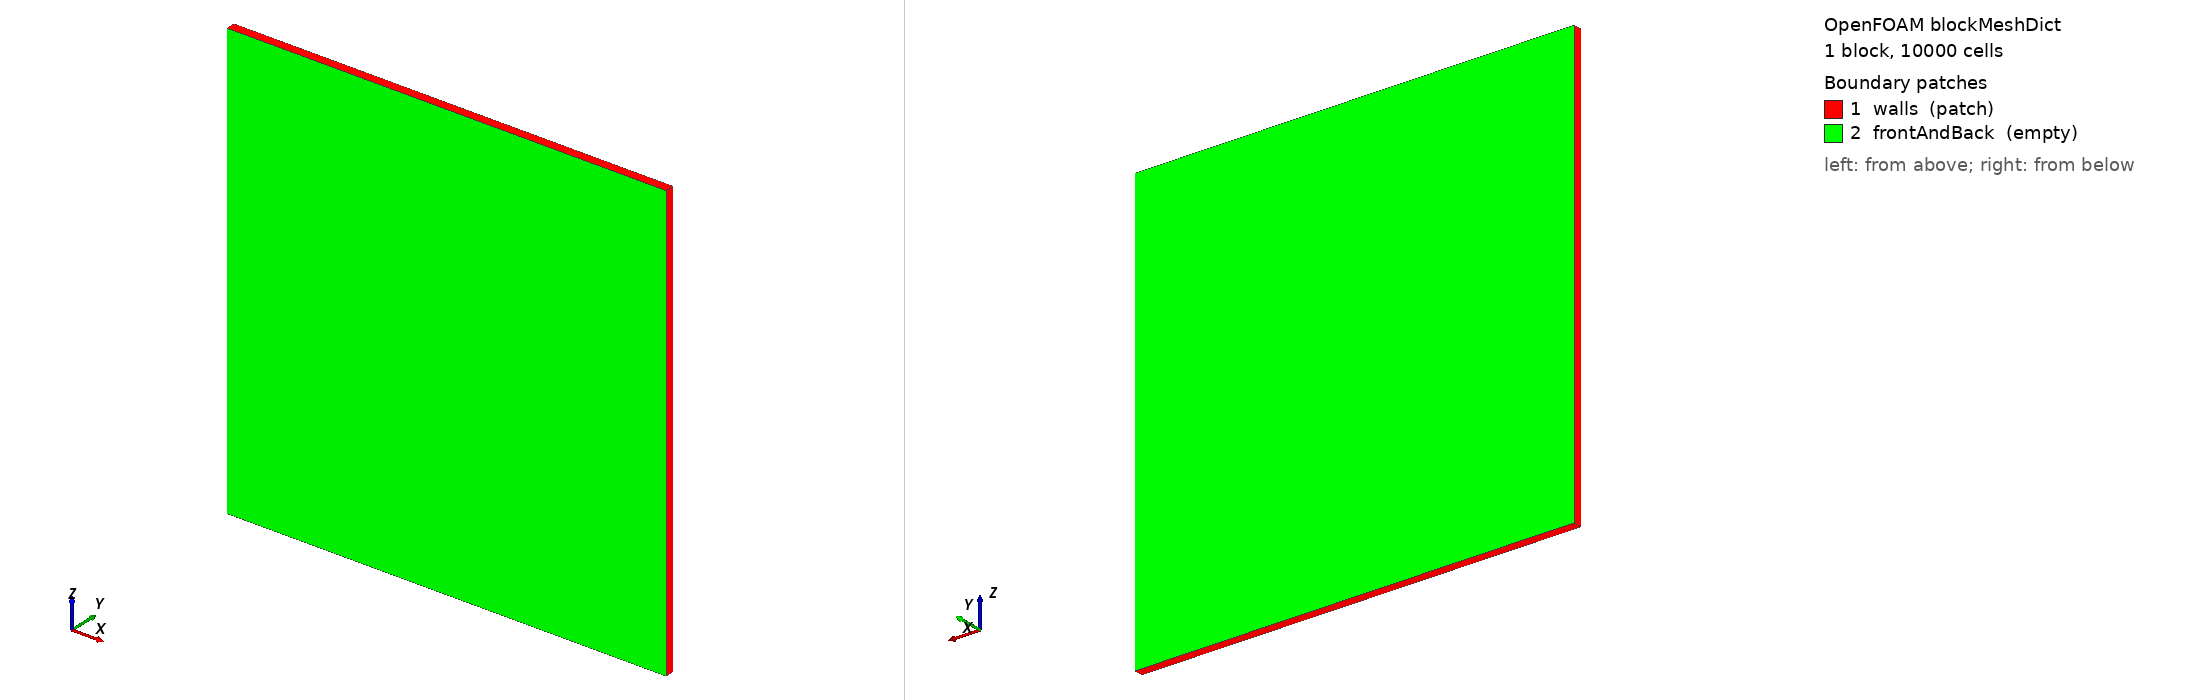

OpenFOAM case: the mesh blockMesh builds from blockMeshDict, 1 block(s), 10000 cells. Boundary patches (legend numbers): 1 walls (patch), 2 frontAndBack (empty). Left view from above one corner, right view from below the opposite corner. Boundary conditions: 0 field file(s) under 0/; 0 of 2 drawn patches have an entry in a shipped field file.

=== system/blockMeshDict ===
FoamFile { version 2.0; format ascii; class dictionary; object blockMeshDict; }
n 100;
vertices ( (0 -0.01 0) (1 -0.01 0) (1 0.01 0) (0 0.01 0) (0 -0.01 1) (1 -0.01 1) (1 0.01 1) (0 0.01 1) );
blocks ( hex (0 1 2 3 4 5 6 7) ($n 1 $n) simpleGrading (1 1 1) );
boundary
(
    walls { type patch; faces ( (0 4 7 3) (1 2 6 5) (4 5 6 7) (0 3 2 1) ); }
    frontAndBack { type empty; faces ( (0 1 5 4) (2 3 7 6) ); }
);
